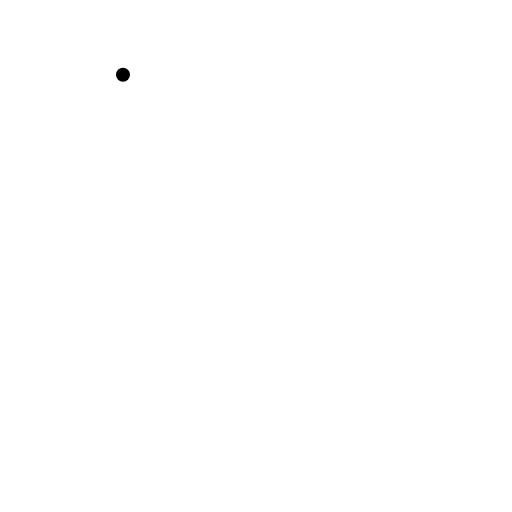
t = 0.00 s
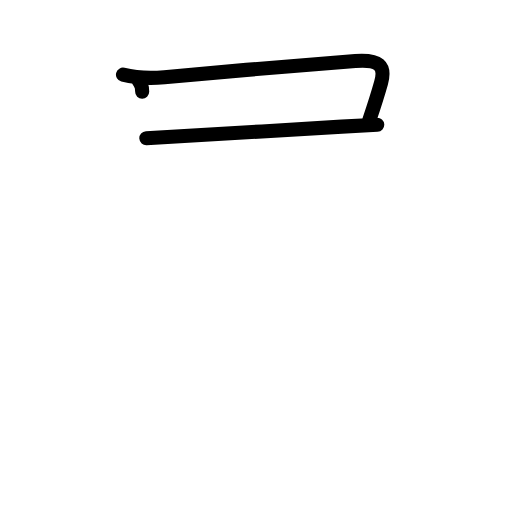
t = 2.38 s
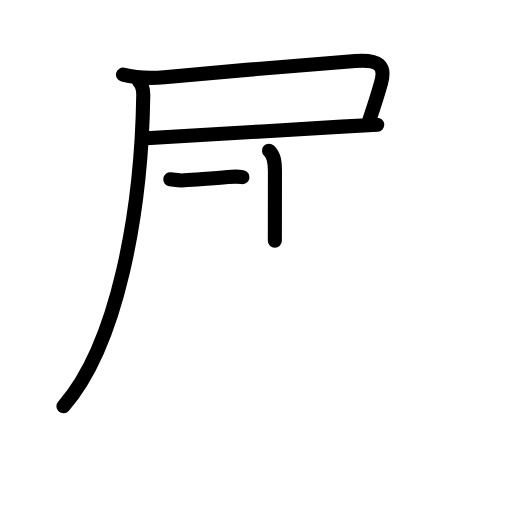
t = 4.75 s
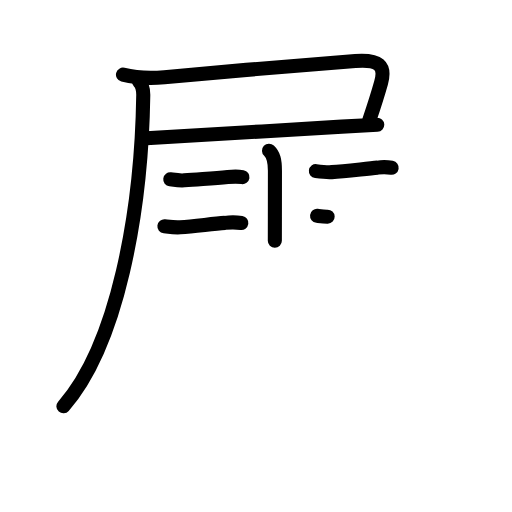
t = 7.25 s
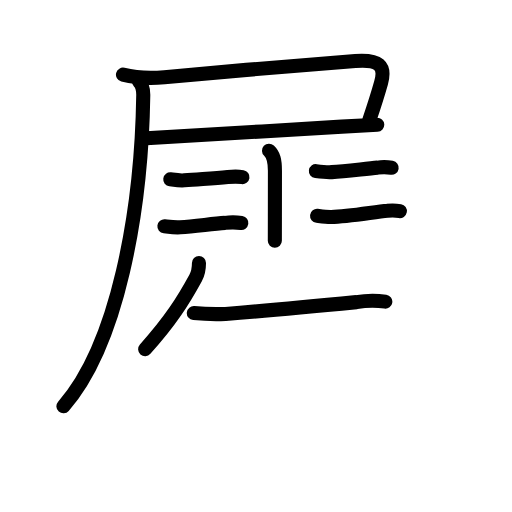
t = 9.58 s
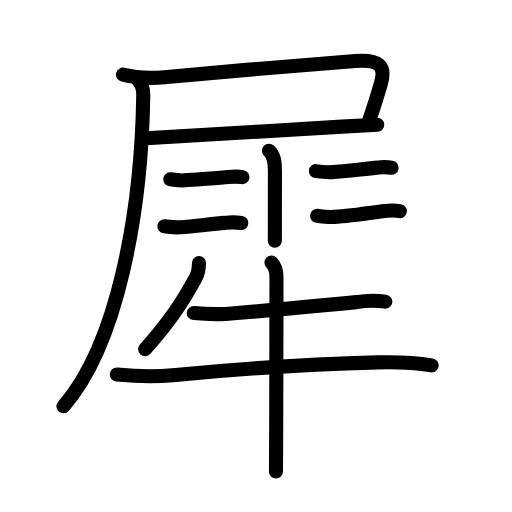
t = 12.00 s

The animated SVG that drew these frames (rendered in a browser with its animation timeline set to each time). Animation: 45 SMIL elements (animate=45); one cycle of 12.00 s.

<?xml version="1.0" encoding="UTF-8"?>
<!--
AniKanjiVG is licensed by CC-BY-SA Paul C. Sommerhoff (https://bitbucket.org/sommerhoff/anikanjivg).
AniKanjiVG uses KanjiVG which is licensed by CC-BY-SA Ulrich Apel (http://kanjivg.tagaini.net).
See also http://creativecommons.org/licenses/by-sa/3.0/
-->
<svg xmlns:kvg='http://kanjivg.tagaini.net' xmlns='http://www.w3.org/2000/svg' width='109' height='109' viewBox='0 0 109 109' style='fill:none;stroke:#000000;stroke-width:3;stroke-linecap:round;stroke-linejoin:round;' id="kvg:kanji_07280"><g id="kvg:07280" kvg:element="犀"><g id="kvg:07280-g1" kvg:element="尸" kvg:position="tare" kvg:radical="nelson"><path id="kvg:07280-s1" kvg:type="㇕c" d="M26.18,15.9c2.92,0.73,5.85,0.82,8.81,0.54c12.88-1.19,28.88-2.57,40.65-3.46c5.06-0.38,6.51,0.99,5.49,4.64c-0.89,3.17-1.12,3.88-2.5,7.94"><animate attributeName="d" begin="0.0s" dur="0.25s" from="M26.18,15.9C26.18,15.9,26.18,15.9,26.18,15.9" to="M26.18,15.9c2.92,0.73,5.85,0.82,8.81,0.54" />
<animate attributeName="d" begin="0.25s" dur="0.25s" from="M26.18,15.9c2.92,0.73,5.85,0.82,8.81,0.54c0,0,0,0,0,0,0" to="M26.18,15.9c2.92,0.73,5.85,0.82,8.81,0.54c12.88-1.19,28.88-2.57,40.65-3.46" />
<animate attributeName="d" begin="0.5s" dur="0.25s" from="M26.18,15.9c2.92,0.73,5.85,0.82,8.81,0.54c12.88-1.19,28.88-2.57,40.65-3.46c0,0,0,0,0,0,0" to="M26.18,15.9c2.92,0.73,5.85,0.82,8.81,0.54c12.88-1.19,28.88-2.57,40.65-3.46c5.06-0.38,6.51,0.99,5.49,4.64" />
<animate attributeName="d" begin="0.75s" dur="0.25s" from="M26.18,15.9c2.92,0.73,5.85,0.82,8.81,0.54c12.88-1.19,28.88-2.57,40.65-3.46c5.06-0.38,6.51,0.99,5.49,4.64c0,0,0,0,0,0,0" to="M26.18,15.9c2.92,0.73,5.85,0.82,8.81,0.54c12.88-1.19,28.88-2.57,40.65-3.46c5.06-0.38,6.51,0.99,5.49,4.64c-0.89,3.17-1.12,3.88-2.5,7.94" />
</path>
<path id="kvg:07280-s2" kvg:type="㇐b" d="M31.15,29.42c4.32-0.19,28.58-1.7,41.61-2.46c3.58-0.21,6.31-0.36,7.55-0.41"><animate attributeName="d" begin="1.0s" dur="0.5s" from="M31.15,29.42C31.15,29.42,31.15,29.42,31.15,29.42" to="M31.15,29.42c4.32-0.19,28.58-1.7,41.61-2.46" />
<animate attributeName="d" begin="1.5s" dur="0.5s" from="M31.15,29.42c4.32-0.19,28.58-1.7,41.61-2.46c0,0,0,0,0,0,0" to="M31.15,29.42c4.32-0.19,28.58-1.7,41.61-2.46c3.58-0.21,6.31-0.36,7.55-0.41" />
<animate attributeName="d" begin="0s" dur="1.0s" from="M-100,-100" to="M-100,-100" />
</path>
<path id="kvg:07280-s3" kvg:type="㇒" d="M29.58,17.33c0.79,0.79,0.93,1.8,0.92,2.92c-0.38,25-5.5,53.12-17,66.25"><animate attributeName="d" begin="2.0s" dur="0.5s" from="M29.58,17.33C29.58,17.33,29.58,17.33,29.58,17.33" to="M29.58,17.33c0.79,0.79,0.93,1.8,0.92,2.92" />
<animate attributeName="d" begin="2.5s" dur="0.5s" from="M29.58,17.33c0.79,0.79,0.93,1.8,0.92,2.92c0,0,0,0,0,0,0" to="M29.58,17.33c0.79,0.79,0.93,1.8,0.92,2.92c-0.38,25-5.5,53.12-17,66.25" />
<animate attributeName="d" begin="0s" dur="2.0s" from="M-100,-100" to="M-100,-100" />
</path>
</g>
<path id="kvg:07280-s4" kvg:type="㇑" d="M57.27,32.08c0.98,0.92,1.26,2.04,1.26,4.27c0,2.44-0.01,5.58-0.01,8.77c0,2.07-0.01,4.17-0.01,6.12"><animate attributeName="d" begin="3.0s" dur="0.3333333333333333s" from="M57.27,32.08C57.27,32.08,57.27,32.08,57.27,32.08" to="M57.27,32.08c0.98,0.92,1.26,2.04,1.26,4.27" />
<animate attributeName="d" begin="3.3333333333333335s" dur="0.3333333333333333s" from="M57.27,32.08c0.98,0.92,1.26,2.04,1.26,4.27c0,0,0,0,0,0,0" to="M57.27,32.08c0.98,0.92,1.26,2.04,1.26,4.27c0,2.44-0.01,5.58-0.01,8.77" />
<animate attributeName="d" begin="3.6666666666666665s" dur="0.3333333333333333s" from="M57.27,32.08c0.98,0.92,1.26,2.04,1.26,4.27c0,2.44-0.01,5.58-0.01,8.77c0,0,0,0,0,0,0" to="M57.27,32.08c0.98,0.92,1.26,2.04,1.26,4.27c0,2.44-0.01,5.58-0.01,8.77c0,2.07-0.01,4.17-0.01,6.12" />
<animate attributeName="d" begin="0s" dur="3.0s" from="M-100,-100" to="M-100,-100" />
</path>
<g id="kvg:07280-g2" kvg:element="二"><path id="kvg:07280-s5" kvg:type="㇐" d="M36.25,38.18c1,0.13,2,0.3,3,0.21c3.25-0.27,6.12-0.39,9.24-0.7c1.06-0.1,2.09-0.15,3.13,0.02"><animate attributeName="d" begin="4.0s" dur="0.3333333333333333s" from="M36.25,38.18C36.25,38.18,36.25,38.18,36.25,38.18" to="M36.25,38.18c1,0.13,2,0.3,3,0.21" />
<animate attributeName="d" begin="4.333333333333333s" dur="0.3333333333333333s" from="M36.25,38.18c1,0.13,2,0.3,3,0.21c0,0,0,0,0,0,0" to="M36.25,38.18c1,0.13,2,0.3,3,0.21c3.25-0.27,6.12-0.39,9.24-0.7" />
<animate attributeName="d" begin="4.666666666666667s" dur="0.3333333333333333s" from="M36.25,38.18c1,0.13,2,0.3,3,0.21c3.25-0.27,6.12-0.39,9.24-0.7c0,0,0,0,0,0,0" to="M36.25,38.18c1,0.13,2,0.3,3,0.21c3.25-0.27,6.12-0.39,9.24-0.7c1.06-0.1,2.09-0.15,3.13,0.02" />
<animate attributeName="d" begin="0s" dur="4.0s" from="M-100,-100" to="M-100,-100" />
</path>
<path id="kvg:07280-s6" kvg:type="㇐" d="M35,48.18c1.12,0.13,2.25,0.3,3.38,0.21c3.25-0.26,6.85-0.73,9.51-0.94c1.17-0.16,2.33-0.16,3.49,0.02"><animate attributeName="d" begin="5.0s" dur="0.3333333333333333s" from="M35,48.18C35,48.18,35,48.18,35,48.18" to="M35,48.18c1.12,0.13,2.25,0.3,3.38,0.21" />
<animate attributeName="d" begin="5.333333333333333s" dur="0.3333333333333333s" from="M35,48.18c1.12,0.13,2.25,0.3,3.38,0.21c0,0,0,0,0,0,0" to="M35,48.18c1.12,0.13,2.25,0.3,3.38,0.21c3.25-0.26,6.85-0.73,9.51-0.94" />
<animate attributeName="d" begin="5.666666666666667s" dur="0.3333333333333333s" from="M35,48.18c1.12,0.13,2.25,0.3,3.38,0.21c3.25-0.26,6.85-0.73,9.51-0.94c0,0,0,0,0,0,0" to="M35,48.18c1.12,0.13,2.25,0.3,3.38,0.21c3.25-0.26,6.85-0.73,9.51-0.94c1.17-0.16,2.33-0.16,3.49,0.02" />
<animate attributeName="d" begin="0s" dur="5.0s" from="M-100,-100" to="M-100,-100" />
</path>
</g>
<g id="kvg:07280-g3" kvg:element="二"><path id="kvg:07280-s7" kvg:type="㇐" d="M67.25,36.43c1.12,0.14,2.25,0.28,3.38,0.21c2.96-0.19,7.18-0.73,9.75-0.95c1-0.15,2-0.14,3,0.03"><animate attributeName="d" begin="6.0s" dur="0.3333333333333333s" from="M67.25,36.43C67.25,36.43,67.25,36.43,67.25,36.43" to="M67.25,36.43c1.12,0.14,2.25,0.28,3.38,0.21" />
<animate attributeName="d" begin="6.333333333333333s" dur="0.3333333333333333s" from="M67.25,36.43c1.12,0.14,2.25,0.28,3.38,0.21c0,0,0,0,0,0,0" to="M67.25,36.43c1.12,0.14,2.25,0.28,3.38,0.21c2.96-0.19,7.18-0.73,9.75-0.95" />
<animate attributeName="d" begin="6.666666666666667s" dur="0.3333333333333333s" from="M67.25,36.43c1.12,0.14,2.25,0.28,3.38,0.21c2.96-0.19,7.18-0.73,9.75-0.95c0,0,0,0,0,0,0" to="M67.25,36.43c1.12,0.14,2.25,0.28,3.38,0.21c2.96-0.19,7.18-0.73,9.75-0.95c1-0.15,2-0.14,3,0.03" />
<animate attributeName="d" begin="0s" dur="6.0s" from="M-100,-100" to="M-100,-100" />
</path>
<path id="kvg:07280-s8" kvg:type="㇐" d="M67.5,45.95c1,0.12,2,0.26,3,0.24c3.75-0.06,9.15-1.07,11.98-1.32c0.89-0.11,1.77-0.09,2.65,0.07"><animate attributeName="d" begin="7.0s" dur="0.3333333333333333s" from="M67.5,45.95C67.5,45.95,67.5,45.95,67.5,45.95" to="M67.5,45.95c1,0.12,2,0.26,3,0.24" />
<animate attributeName="d" begin="7.333333333333333s" dur="0.3333333333333333s" from="M67.5,45.95c1,0.12,2,0.26,3,0.24c0,0,0,0,0,0,0" to="M67.5,45.95c1,0.12,2,0.26,3,0.24c3.75-0.06,9.15-1.07,11.98-1.32" />
<animate attributeName="d" begin="7.666666666666667s" dur="0.3333333333333333s" from="M67.5,45.95c1,0.12,2,0.26,3,0.24c3.75-0.06,9.15-1.07,11.98-1.32c0,0,0,0,0,0,0" to="M67.5,45.95c1,0.12,2,0.26,3,0.24c3.75-0.06,9.15-1.07,11.98-1.32c0.89-0.11,1.77-0.09,2.65,0.07" />
<animate attributeName="d" begin="0s" dur="7.0s" from="M-100,-100" to="M-100,-100" />
</path>
</g>
<g id="kvg:07280-g4" kvg:element="牛" kvg:radical="tradit"><path id="kvg:07280-s9" kvg:type="㇒" d="M42.36,55.98c0,1.02-0.19,2.25-0.73,3.23C39,64,36.38,68.25,30.9,74.33"><animate attributeName="d" begin="8.0s" dur="0.5s" from="M42.36,55.98C42.36,55.98,42.36,55.98,42.36,55.98" to="M42.36,55.98c0,1.02-0.19,2.25-0.73,3.23" />
<animate attributeName="d" begin="8.5s" dur="0.5s" from="M42.36,55.98c0,1.02-0.19,2.25-0.73,3.23c0,0,0,0,0,0,0" to="M42.36,55.98c0,1.02-0.19,2.25-0.73,3.23C39,64,36.38,68.25,30.9,74.33" />
<animate attributeName="d" begin="0s" dur="8.0s" from="M-100,-100" to="M-100,-100" />
</path>
<path id="kvg:07280-s10" kvg:type="㇐" d="M41.26,66.65c2.25,0.22,4.5,0.28,6.75,0.19c8.42-0.67,20.01-1.76,27.86-2.52c2.05-0.37,4.11-0.41,6.16-0.11"><animate attributeName="d" begin="9.0s" dur="0.3333333333333333s" from="M41.26,66.65C41.26,66.65,41.26,66.65,41.26,66.65" to="M41.26,66.65c2.25,0.22,4.5,0.28,6.75,0.19" />
<animate attributeName="d" begin="9.333333333333334s" dur="0.3333333333333333s" from="M41.26,66.65c2.25,0.22,4.5,0.28,6.75,0.19c0,0,0,0,0,0,0" to="M41.26,66.65c2.25,0.22,4.5,0.28,6.75,0.19c8.42-0.67,20.01-1.76,27.86-2.52" />
<animate attributeName="d" begin="9.666666666666666s" dur="0.3333333333333333s" from="M41.26,66.65c2.25,0.22,4.5,0.28,6.75,0.19c8.42-0.67,20.01-1.76,27.86-2.52c0,0,0,0,0,0,0" to="M41.26,66.65c2.25,0.22,4.5,0.28,6.75,0.19c8.42-0.67,20.01-1.76,27.86-2.52c2.05-0.37,4.11-0.41,6.16-0.11" />
<animate attributeName="d" begin="0s" dur="9.0s" from="M-100,-100" to="M-100,-100" />
</path>
<path id="kvg:07280-s11" kvg:type="㇐" d="M24.87,79.73c3.96,0.38,7.92,0.53,11.89,0.14c12.99-1.25,28.9-2.34,43.62-2.72c3.91-0.1,7.5-0.03,11.51,0.64"><animate attributeName="d" begin="10.0s" dur="0.3333333333333333s" from="M24.87,79.73C24.87,79.73,24.87,79.73,24.87,79.73" to="M24.87,79.73c3.96,0.38,7.92,0.53,11.89,0.14" />
<animate attributeName="d" begin="10.333333333333334s" dur="0.3333333333333333s" from="M24.87,79.73c3.96,0.38,7.92,0.53,11.89,0.14c0,0,0,0,0,0,0" to="M24.87,79.73c3.96,0.38,7.92,0.53,11.89,0.14c12.99-1.25,28.9-2.34,43.62-2.72" />
<animate attributeName="d" begin="10.666666666666666s" dur="0.3333333333333333s" from="M24.87,79.73c3.96,0.38,7.92,0.53,11.89,0.14c12.99-1.25,28.9-2.34,43.62-2.72c0,0,0,0,0,0,0" to="M24.87,79.73c3.96,0.38,7.92,0.53,11.89,0.14c12.99-1.25,28.9-2.34,43.62-2.72c3.91-0.1,7.5-0.03,11.51,0.64" />
<animate attributeName="d" begin="0s" dur="10.0s" from="M-100,-100" to="M-100,-100" />
</path>
<path id="kvg:07280-s12" kvg:type="㇑" d="M57.79,55.88c0.92,0.92,1.09,2.12,1.07,3.23C58.85,59.46,58.84,79,58.8,91.12c-0.01,4.79-0.03,8.42-0.05,9.25"><animate attributeName="d" begin="11.0s" dur="0.3333333333333333s" from="M57.79,55.88C57.79,55.88,57.79,55.88,57.79,55.88" to="M57.79,55.88c0.92,0.92,1.09,2.12,1.07,3.23" />
<animate attributeName="d" begin="11.333333333333334s" dur="0.3333333333333333s" from="M57.79,55.88c0.92,0.92,1.09,2.12,1.07,3.23c0,0,0,0,0,0,0" to="M57.79,55.88c0.92,0.92,1.09,2.12,1.07,3.23C58.85,59.46,58.84,79,58.8,91.12" />
<animate attributeName="d" begin="11.666666666666666s" dur="0.3333333333333333s" from="M57.79,55.88c0.92,0.92,1.09,2.12,1.07,3.23C58.85,59.46,58.84,79,58.8,91.12c0,0,0,0,0,0,0" to="M57.79,55.88c0.92,0.92,1.09,2.12,1.07,3.23C58.85,59.46,58.84,79,58.8,91.12c-0.01,4.79-0.03,8.42-0.05,9.25" />
<animate attributeName="d" begin="0s" dur="11.0s" from="M-100,-100" to="M-100,-100" />
</path>
</g>
</g>
</svg>
